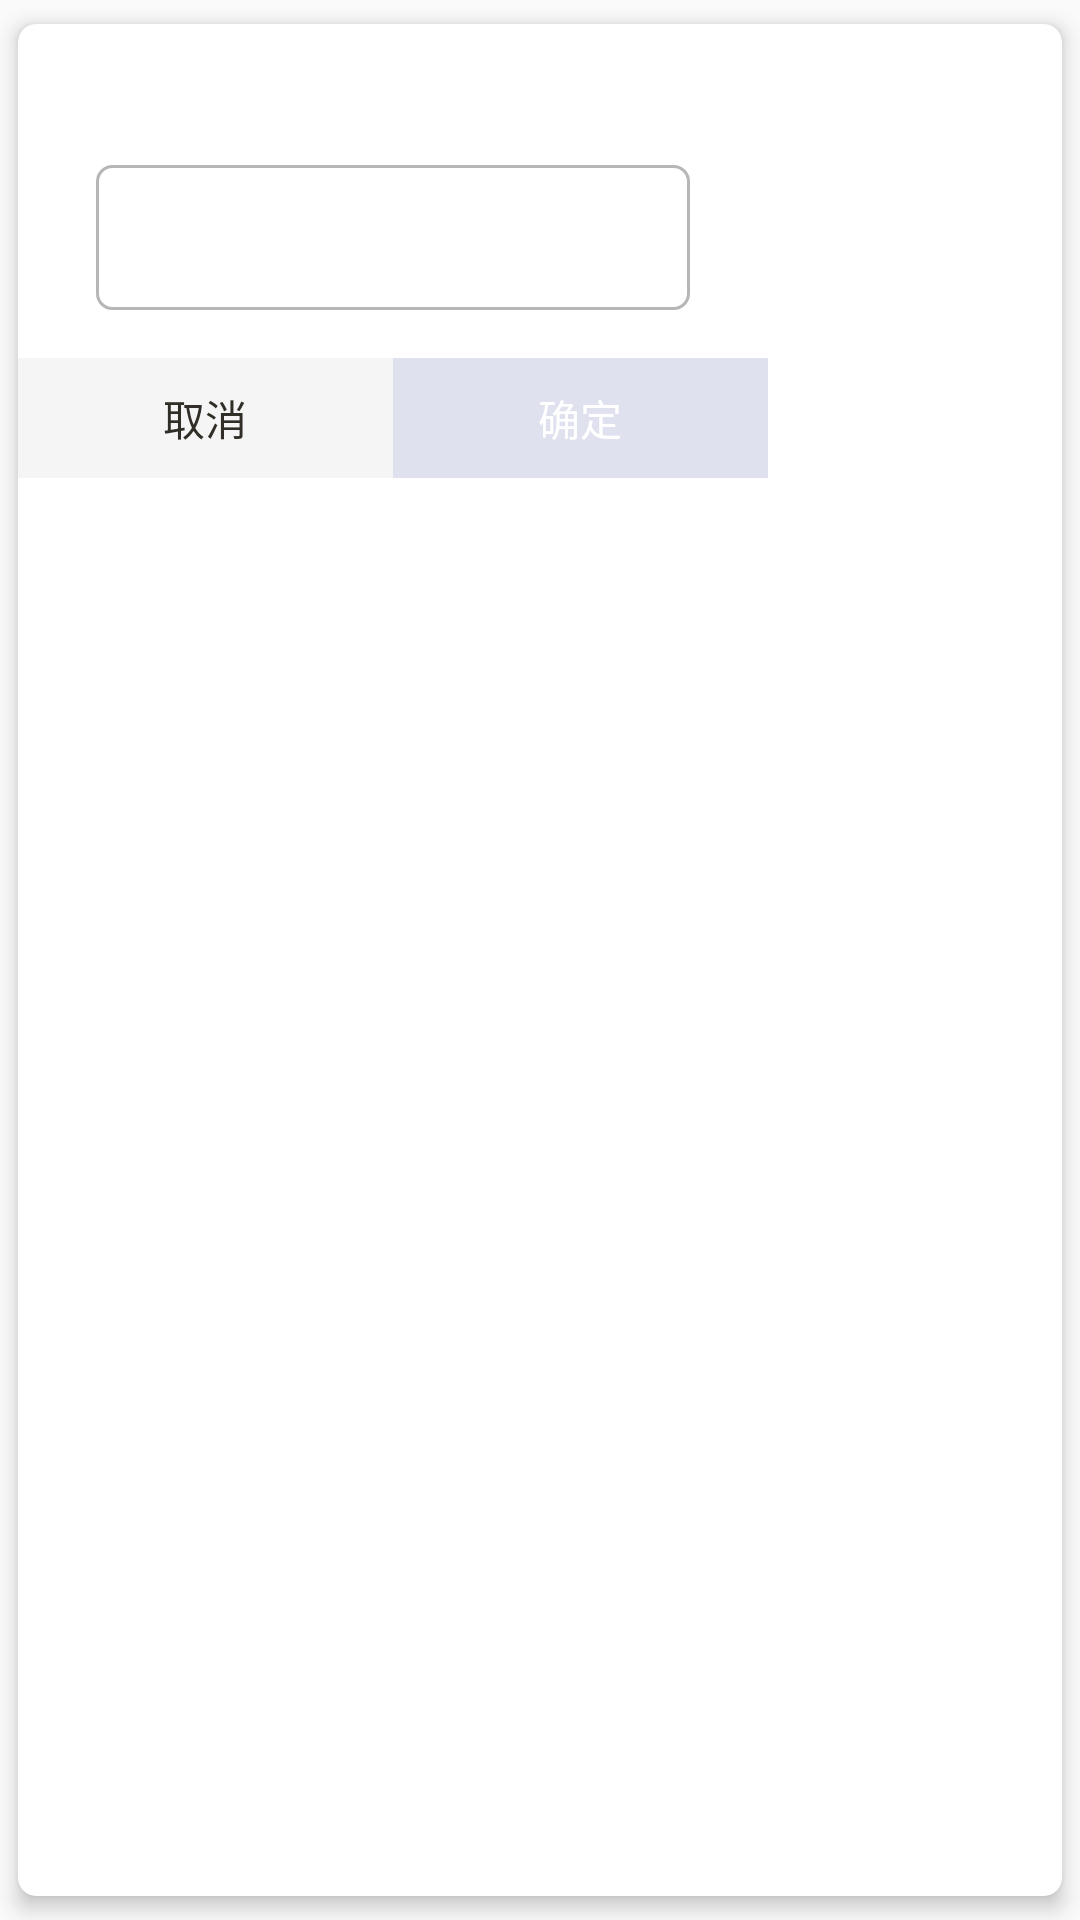

Write the Android layout XML for this screen, with the resource values it uses.
<!-- AndroidManifest.xml: application theme AppTheme -->
<!-- res/layout/dialog_single_input.xml -->
<?xml version="1.0" encoding="utf-8"?>
<android.support.v7.widget.CardView xmlns:android="http://schemas.android.com/apk/res/android"
    xmlns:app="http://schemas.android.com/apk/res-auto"
    xmlns:tools="http://schemas.android.com/tools"
    android:layout_width="wrap_content"
    android:layout_height="wrap_content"
    app:cardBackgroundColor="@color/white"
    app:cardCornerRadius="6dp"
    app:cardElevation="4dp"
    app:cardPreventCornerOverlap="true"
    app:cardUseCompatPadding="true">

    <LinearLayout
        android:layout_width="250dp"
        android:layout_height="wrap_content"
        android:orientation="vertical">

        <TextView
            android:id="@+id/tv_tips"
            android:layout_width="match_parent"
            android:layout_height="wrap_content"
            android:layout_marginLeft="26dp"
            android:layout_marginRight="26dp"
            android:layout_marginTop="16dp"
            android:gravity="center"
            android:textColor="@color/textPrimary"
            android:textSize="@dimen/normal_30dp"
            tools:text="APP SID" />

        <EditText
            android:id="@+id/et_input"
            style="@style/edit_corner_b_accent_gray"
            android:layout_marginLeft="26dp"
            android:layout_marginRight="26dp"
            android:textSize="@dimen/normal_30dp"
            android:background="@drawable/shap_corner_5_b_gray"
            tools:hint="App SID" />


        <LinearLayout
            android:layout_width="match_parent"
            android:layout_height="40dp"
            android:layout_marginTop="16dp"
            android:orientation="horizontal">

            <TextView
                android:id="@+id/tv_cancel"
                android:layout_width="0dp"
                android:layout_height="match_parent"
                android:layout_weight="1"
                android:background="@color/background"
                android:gravity="center"
                android:text="取消"
                android:textColor="@color/textPrimary"
                android:textSize="@dimen/normal_30dp" />


            <TextView
                android:id="@+id/tv_confirm"
                android:layout_width="0dp"
                android:layout_height="match_parent"
                android:layout_weight="1"
                android:background="@color/colorVeryLightBlue"
                android:gravity="center"
                android:text="确定"
                android:textColor="@color/white"
                android:textSize="@dimen/normal_30dp" />
        </LinearLayout>
    </LinearLayout>

</android.support.v7.widget.CardView>
<!-- resources referenced by this layout -->
<resources>
  <color name="background">#F5F5F5</color>
  <color name="colorVeryLightBlue">#55a0a7cc</color>
  <color name="textPrimary">#312E27</color>
  <color name="white">#ffffffff</color>
  <!-- drawable shap_corner_5_b_gray (drawable) -->
  <?xml version="1.0" encoding="utf-8"?>
  <shape xmlns:android="http://schemas.android.com/apk/res/android">
      <stroke
          android:width="1dp"
          android:color="@color/divider" />
      <corners android:radius="5dp" />
  </shape>
  <style name="edit_corner_b_accent_gray">
          <item name="android:paddingLeft">12dp</item>
          <item name="android:paddingRight">12dp</item>
          <item name="android:paddingTop">12dp</item>
          <item name="android:paddingBottom">12dp</item>
          <item name="android:layout_marginLeft">12dp</item>
          <item name="android:layout_marginRight">12dp</item>
          <item name="android:layout_marginTop">12dp</item>
          <item name="android:background">@drawable/sel_edit_corner_b_accent_gray</item>
          <item name="android:layout_width">match_parent</item>
          <item name="android:layout_height">wrap_content</item>
          <item name="android:textSize">14sp</item>
          <item name="android:maxLines">1</item>
          <item name="android:textColor">@color/textPrimary</item>
      </style>
  <style name="AppTheme" parent="Theme.AppCompat.Light.DarkActionBar">
          
          <item name="colorPrimary">@color/colorPrimary</item>
          <item name="colorPrimaryDark">@color/colorPrimaryDark</item>
          <item name="colorAccent">@color/colorAccent</item>
      </style>
  <color name="divider">#B6B6B6</color>
  <!-- drawable sel_edit_corner_b_accent_gray (drawable) -->
  <?xml version="1.0" encoding="utf-8"?>
  <selector xmlns:android="http://schemas.android.com/apk/res/android">
      <item android:drawable="@drawable/shap_corner_5_b_accent" android:state_focused="true" />
      <item android:drawable="@drawable/shap_corner_5_b_gray" />
  </selector>
  <color name="colorPrimary">#3F51B5</color>
  <color name="colorPrimaryDark">#303F9F</color>
  <color name="colorAccent">#FF4081</color>
</resources>
